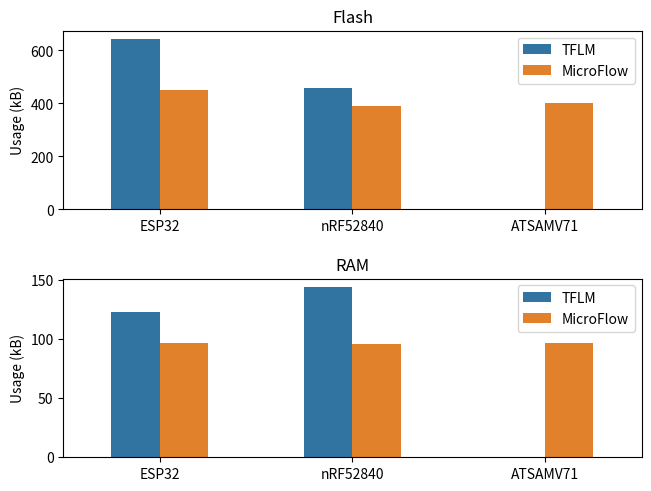

The script that saved this image: (Note: this script raises an exception after producing the figure.)
import pandas as pd
import matplotlib.pyplot as plt
import seaborn as sns

flash = pd.DataFrame({
    'MCU': ['ESP32', 'nRF52840', 'ATSAMV71'] * 2,
    'Inference Engine': [*['TFLM'] * 3, *['MicroFlow'] * 3],
    'Usage (kB)': [*[642.589, 459.648, 0], *[452.512, 391.700, 403.548]]
})
ram = pd.DataFrame({
    'MCU': ['ESP32', 'nRF52840', 'ATSAMV71'] * 2,
    'Inference Engine': [*['TFLM'] * 3, *['MicroFlow'] * 3],
    'Usage (kB)': [*[122.428, 143.728, 0], *[96.048, 95.984, 96.512]]
})

fig, ax = plt.subplots(2, layout='constrained')
fig.get_layout_engine().set(hspace=.1)

sns.barplot(flash, ax=ax[0], x='MCU', y='Usage (kB)', hue='Inference Engine', width=.5)
ax[0].set_xlabel('')
ax[0].set_title('Flash')
ax[0].legend()

sns.barplot(ram, ax=ax[1], x='MCU', y='Usage (kB)', hue='Inference Engine', width=.5)
ax[1].set_xlabel('')
ax[1].set_title('RAM')
ax[1].legend()

plt.savefig('plots/person-detect-memory.pdf')
plt.show()